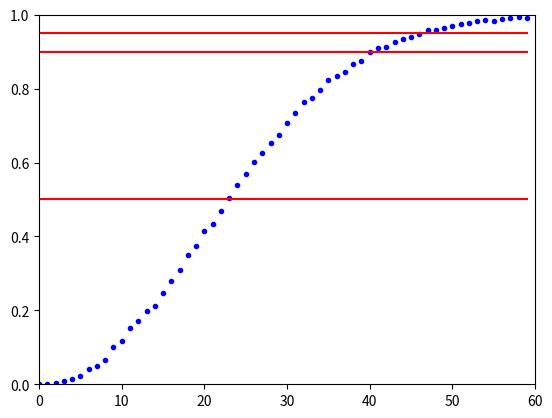

Python code for this plot:
# some setup
import numpy as np # makes numpy routines and data types available as np.[name ouf routine or data type]
import matplotlib.pyplot as plt # makes plotting command available as plt.[name of command]
from numpy import random

random.seed(0)

def calcchance(size=30,k=2,samples=10000):
    # if you set parameter=value in the declaration, this becomes the default value 
    # and the parameter can be omitted on call.
    # Everything in the block has to be indented the same amount of spaces (this is
    # python's way of { } )
           
    # loop over the number of samples
    counter = 0
    for i in range(samples):
        a = random.randint(0,365,size)
        for j in a:
            if np.count_nonzero(a==j) >= k:
                counter = counter + 1
                break
    return (counter/samples)
 

c = calcchance(34,2,10000)
print(c)


def calcchance2(size=30,k=2,samples=10000):
    # if you set parameter=value in the declaration, this becomes the default value 
    # and the parameter can be omitted on call.
    # Everything in the block has to be indented the same amount of spaces (this is
    # python's way of { } )
           
    # loop over the number of samples
    counter = 0
    x = random.randint(1,366)
    for i in range(samples):
        # create random birthdays for every person in the group (array of size 'size')
        a = random.randint(0,365,size)
        for j in a:
            if j == x:
                counter = counter + 1
                break
    return counter/samples

x = np.arange(0,60,1)
y = np.array([calcchance(i,2,5000) for i in x])
s1 = x-x+0.5
s3 = x-x+0.9
s2 = x-x+0.95
# die Plotbefehle sind aehnlich wie in Matlab

plt.plot( x, y, '.b')
plt.plot( x, s1, '-r')
plt.plot( x, s2, '-r')
plt.plot( x, s3, '-r')
plt.axis([0, 60, 0, 1])
plt.show()

b5 = True
b9 = True
b95 = True
j5 = 0
j9 = 0
j95 = 0

for i in range(0,60,1):
    if (y[i]>= 0.5) and b5:
        j5 = i
        b5 = False
    if (y[i]>= 0.9) and b9:
        j9 = i
        b9 = False
    if (y[i]>= 0.95) and b95:
        j95 = i
        b95 = False
        
print("Größer 0.5: ",x[j5],", ",y[j5],"\nGrößer 0.9: ",x[j9],", ",y[j9],"\nGrößer 0.95: ",x[j95],", ",y[j95])